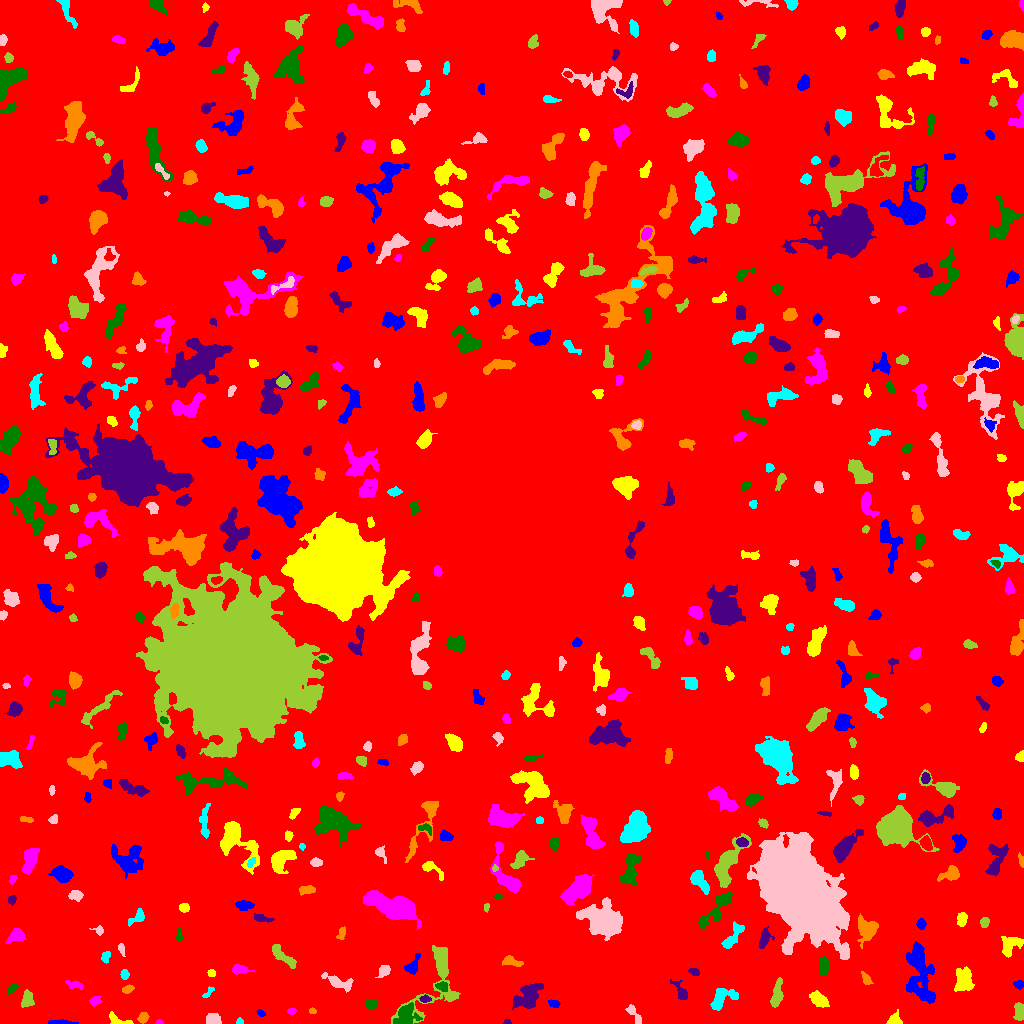

The file beside this chart, header and first rows:
ID, X, Y, A, B, theta, total_flux, mu_max, mu_median, mu_mean, R_fwhm, R_e, R10, R90, x_start, x_end, y_start, y_end, area, greylevel
0, 510.7, 514.9, 302.8, 300.4, 0.8537, 1410410, 12.0, 1.0, 1.703, 78.86, 228.6, 84.73, 381.2, 0, 1023, 0, 1023, 828206, 1.703
1, 59.55, 0.9096, 5.622, 0.8966, 0.006319, 166.0, 5.0, 1.0, 1.537, 2.764, 2.646, 0.9772, 4.334, 48, 78, 0, 4, 108, 6.537
2, 118.2, 2.818, 6.499, 2.302, -0.2857, 395.0, 6.0, 3.0, 2.762, 4.918, 3.7, 1.382, 5.726, 109, 133, 0, 12, 143, 6.762
3, 159.2, 1.229, 1.826, 1.131, -0.01776, 96.0, 6.0, 3.0, 2.824, 2.394, 1.693, 0.5642, 2.764, 155, 163, 0, 4, 34, 6.824
4, 405.3, 7.046, 5.375, 4.236, 1.07, 1868, 13.0, 4.0, 5.218, 6.408, 5.323, 2.185, 8.593, 393, 422, 0, 21, 358, 11.22
5, 506.7, 1.372, 1.943, 1.228, -0.01358, 113.0, 6.0, 3.0, 3.139, 2.646, 1.871, 0.5642, 2.877, 503, 511, 0, 4, 36, 8.139
6, 142.9, 5.858, 2.544, 2.087, 1.019, 302.0, 8.0, 3.0, 2.932, 3.432, 2.932, 1.128, 4.687, 137, 149, 0, 11, 103, 7.932
7, 239.4, 1.479, 1.57, 1.323, 0.01847, 96.0, 6.0, 2.0, 2.233, 2.394, 1.693, 0.5642, 2.764, 236, 243, 0, 6, 43, 7.233
8, 212.7, 3.611, 3.332, 2.77, -0.04826, 519.0, 8.0, 3.0, 3.327, 4.442, 3.613, 1.382, 5.971, 206, 221, 0, 10, 156, 7.327
9, 1020, 12.32, 3.649, 2.046, -1.507, 575.0, 10.0, 3.0, 3.485, 4.26, 3.432, 1.262, 5.441, 1013, 1023, 3, 21, 165, 8.485
10, 971.8, 11.5, 2.512, 1.959, -0.5864, 214.0, 6.0, 3.0, 2.744, 3.742, 2.706, 0.9772, 4.184, 968, 978, 8, 17, 78, 6.744
11, 260.8, 10.31, 2.393, 1.41, -0.5581, 131.0, 4.0, 3.0, 2.472, 3.613, 2.394, 0.9772, 3.523, 256, 265, 7, 14, 53, 6.472
12, 893.9, 3.095, 3.226, 2.722, 0.2297, 516.0, 11.0, 3.0, 3.88, 3.568, 3.29, 1.262, 5.262, 886, 902, 0, 14, 133, 7.88
13, 291.6, 12.42, 1.964, 1.463, 0.05125, 81.0, 3.0, 1.0, 1.421, 2.985, 2.257, 0.7979, 3.385, 287, 296, 9, 15, 57, 7.421
14, 371.2, 20.31, 2.208, 2.105, 0.6558, 136.0, 4.0, 1.0, 1.308, 3.656, 2.585, 0.9772, 4.146, 366, 376, 15, 24, 104, 6.308
15, 528.2, 26.72, 7.946, 4.932, 0.8462, 2384, 11.0, 5.0, 4.74, 7.464, 7.225, 2.764, 11.17, 512, 543, 14, 40, 503, 7.74
16, 312.6, 12.61, 1.76, 1.46, -0.02872, 95.0, 4.0, 2.0, 2.209, 2.932, 1.954, 0.7979, 3.192, 309, 316, 10, 16, 43, 6.209
17, 721.3, 25, 7.151, 4.081, 0.6988, 1162, 9.0, 3.0, 3.418, 5.557, 5.499, 2.111, 8.867, 710, 738, 13, 35, 340, 7.418
18, 633.3, 10.3, 5.921, 2.004, -0.9401, 279.0, 5.0, 2.0, 1.911, 3.192, 3.656, 1.262, 6.103, 625, 641, 0, 19, 146, 5.911
19, 27.53, 23.94, 3.889, 2.644, 1.552, 660.0, 9.0, 4.0, 3.729, 4.687, 3.949, 1.493, 6.232, 21, 34, 16, 34, 177, 7.729
20, 858.8, 13.75, 3.715, 3.191, -0.5727, 240.0, 4.0, 1.0, 1.644, 4.514, 3.656, 1.262, 6.077, 850, 865, 6, 23, 146, 6.644
21, 554, 20.07, 2.864, 1.788, -0.3026, 413.0, 10.0, 5.0, 5.037, 3.785, 2.877, 1.128, 4.442, 548, 560, 16, 24, 82, 9.037
22, 818.6, 24.24, 4.697, 2.849, -0.6526, 674.0, 6.0, 3.0, 2.93, 6.383, 4.687, 1.871, 7.291, 809, 829, 16, 33, 230, 6.93
23, 94.42, 22.71, 2.394, 1.666, 0.3138, 113.0, 4.0, 1.0, 1.165, 3.338, 2.459, 0.7979, 3.909, 89, 102, 17, 27, 97, 6.165
24, 11.8, 34.66, 3.431, 1.648, 0.7672, 173.0, 4.0, 2.0, 2.06, 4.297, 2.877, 1.128, 4.478, 6, 18, 28, 40, 84, 6.06
25, 424.7, 24.52, 2.392, 1.682, -0.07663, 134.0, 4.0, 2.0, 1.811, 3.656, 2.459, 0.9772, 3.827, 419, 431, 21, 29, 74, 8.811
26, 127.9, 34.7, 2.498, 1.62, 0.5214, 145.0, 4.0, 2.0, 1.686, 3.785, 2.585, 0.9772, 3.989, 122, 134, 30, 39, 86, 6.686
27, 208.2, 31.25, 4.025, 1.593, 0.8361, 163.0, 4.0, 2.0, 2.203, 4.334, 2.877, 1.128, 4.26, 202, 214, 26, 37, 74, 6.203
28, 338, 41.33, 8.496, 2.801, -0.3481, 703.0, 7.0, 3.0, 2.643, 4.334, 5.262, 1.954, 7.999, 321, 353, 31, 51, 266, 7.643
29, 777, 29.11, 7.555, 2.273, 1.381, 466.0, 4.0, 2.0, 1.871, 7.136, 5.046, 2.034, 7.715, 770, 783, 16, 46, 249, 6.871
30, 272.4, 25.38, 3.348, 2.206, -1.402, 314.0, 7.0, 2.0, 2.754, 3.29, 3.038, 1.128, 5.078, 268, 280, 20, 38, 114, 6.754
31, 1019, 38.82, 2.275, 2.115, -0.3936, 190.0, 6.0, 2.0, 2.346, 3.29, 2.585, 0.9772, 4.146, 1013, 1023, 34, 43, 81, 7.346
32, 964.3, 43.46, 5.407, 3.676, -1.526, 1772, 14.0, 4.0, 4.789, 5.642, 5.262, 2.034, 8.903, 954, 974, 32, 57, 370, 8.789
33, 74.95, 38.53, 4.947, 1.793, -0.2473, 175.0, 3.0, 1.0, 1.483, 3.909, 3.432, 1.262, 5.528, 65, 83, 33, 43, 118, 5.483
34, 442.3, 36.89, 3.1, 2.141, -0.2977, 455.0, 8.0, 4.0, 4.375, 4.478, 3.241, 1.262, 5.015, 435, 447, 32, 42, 104, 10.38
35, 680.5, 32.44, 6.5, 2.486, -1.007, 273.0, 3.0, 2.0, 1.606, 5.614, 4.549, 1.784, 6.676, 670, 687, 24, 44, 170, 6.606
36, 865.8, 44.53, 3.769, 1.901, -1.056, 192.0, 4.0, 2.0, 1.901, 4.406, 3.038, 1.128, 4.82, 861, 873, 39, 52, 101, 5.901
37, 124.9, 49.03, 2.009, 1.864, 1.456, 99.0, 3.0, 1.0, 1.253, 3.192, 2.523, 0.9772, 3.909, 120, 129, 44, 54, 79, 6.253
38, 384.5, 53.18, 2.776, 2.1, 1.081, 135.0, 3.0, 1.0, 1.055, 3.7, 3.038, 1.128, 4.72, 375, 390, 46, 58, 128, 8.055
39, 436.8, 45.98, 23.41, 10.48, 1.137, 3330, 10.0, 3.0, 3.655, 8.482, 9.288, 3.478, 15.21, 391, 460, 0, 78, 911, 6.655
40, 157.8, 38.85, 8.051, 6.076, -1.088, 1506, 8.0, 3.0, 2.81, 7.548, 7.092, 2.646, 11.17, 142, 172, 19, 53, 536, 6.81
41, 413, 57.76, 5.42, 2.643, 1.09, 602.0, 8.0, 3.0, 3.382, 4.853, 3.989, 1.596, 6.408, 404, 420, 49, 70, 178, 8.382
42, 211.5, 50.49, 2.012, 1.767, -0.06934, 137.0, 4.0, 2.0, 2.362, 3.742, 2.523, 0.9772, 3.7, 207, 215, 47, 54, 58, 6.362
43, 239.1, 54.26, 3.962, 2.249, -0.0686, 471.0, 8.0, 3.0, 3.226, 4.297, 3.523, 1.382, 5.726, 232, 254, 49, 60, 146, 7.226
44, 823.5, 57.46, 4.053, 1.817, -1.567, 380.0, 6.0, 2.0, 2.346, 4.82, 3.478, 1.382, 5.412, 819, 828, 48, 67, 162, 7.346
45, 694.3, 51.2, 2.316, 1.639, -0.4018, 111.0, 4.0, 1.0, 1.5, 3.29, 2.394, 0.7979, 3.827, 688, 699, 48, 55, 74, 6.5
46, 511, 62.1, 4.976, 1.856, -0.2697, 281.0, 4.0, 2.0, 1.801, 5.441, 3.523, 1.493, 5.441, 502, 523, 57, 68, 156, 6.801
47, 105.4, 66.48, 2.905, 1.988, 1.274, 249.0, 5.0, 3.0, 2.707, 3.989, 3.038, 1.128, 4.652, 101, 110, 60, 72, 92, 6.707
48, 120.7, 75.12, 1.869, 1.471, -1.273, 74.0, 3.0, 1.0, 1.042, 2.877, 2.111, 0.7979, 3.241, 118, 125, 67, 80, 71, 7.042
49, 283.6, 66.82, 9.095, 2.406, -0.7498, 626.0, 6.0, 2.0, 2.398, 5.944, 5.14, 2.034, 7.878, 272, 296, 55, 79, 261, 6.398
50, 7.102, 66.64, 2.224, 1.558, -1.35, 118.0, 5.0, 2.0, 2.107, 2.459, 2.185, 0.7979, 3.656, 4, 11, 63, 72, 56, 6.107
51, 919.8, 48.15, 16.11, 6.19, -1.387, 4064, 10.0, 4.0, 4.093, 10.91, 10.31, 4.029, 15.77, 906, 935, 20, 82, 993, 7.093
52, 1009, 77.24, 5.858, 3.84, 0.7883, 830.0, 9.0, 2.0, 2.833, 4.029, 4.918, 1.784, 8.098, 1001, 1023, 66, 87, 293, 6.833
53, 16.39, 87.57, 4.294, 2.944, 0.5013, 727.0, 10.0, 3.0, 3.69, 4.549, 4.26, 1.596, 6.747, 5, 26, 80, 95, 197, 7.69
54, 179.1, 89.14, 3.444, 1.433, 1.527, 162.0, 4.0, 2.0, 2.219, 4.146, 2.706, 1.128, 4.146, 175, 182, 83, 95, 73, 6.219
55, 764.5, 84.99, 4.883, 2.369, 1.26, 489.0, 6.0, 2.0, 2.717, 5.323, 3.909, 1.596, 6.232, 759, 774, 75, 97, 180, 7.717
56, 341.4, 89.59, 3.698, 1.95, 1.247, 250.0, 5.0, 3.0, 2.747, 4.222, 3.338, 1.128, 4.886, 336, 345, 84, 97, 91, 5.747
57, 731.6, 85.41, 8.095, 2.655, 0.9819, 660.0, 7.0, 2.0, 2.51, 4.334, 4.652, 1.693, 7.878, 721, 744, 75, 102, 263, 6.51
58, 99.02, 92.8, 2.506, 2.038, -0.4249, 163.0, 5.0, 2.0, 2.203, 2.877, 2.459, 0.9772, 4.222, 89, 103, 88, 98, 74, 6.203
59, 984.5, 101.4, 2.585, 1.949, 1.321, 189.0, 4.0, 2.0, 2.148, 4.442, 2.932, 1.128, 4.406, 980, 989, 96, 106, 88, 8.148
... 500 more rows
